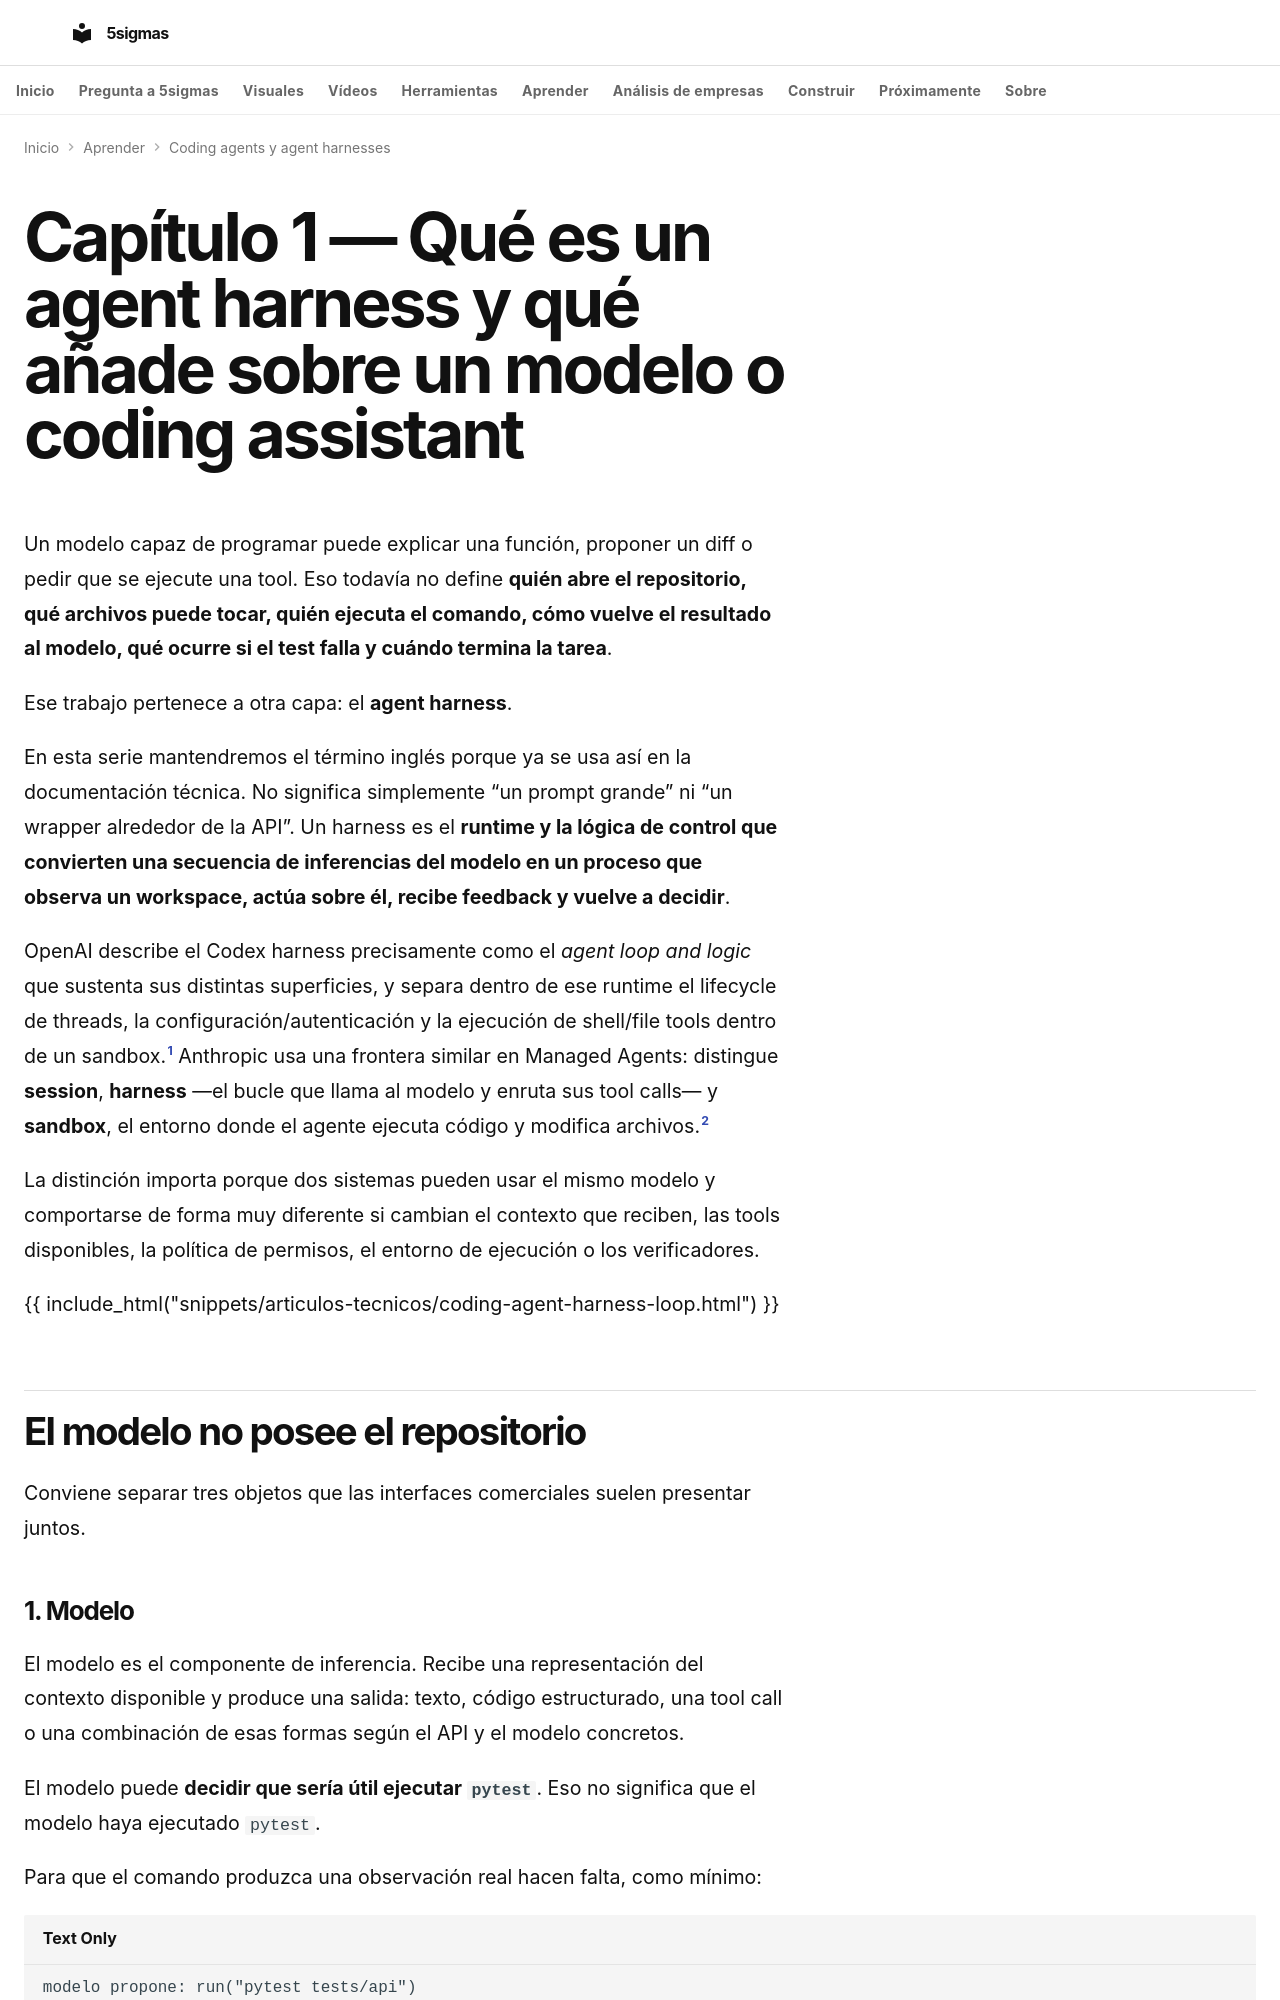

repository: fjmmontiel/5sigmas · page: series/coding-agents-agent-harnesses/01-que-es-agent-harness/index.html · generator: mkdocs

---
title: "Qué es un agent harness: el runtime que convierte un modelo en un agente de código"
description: "Un modelo puede proponer código y tool calls. Un agent harness mantiene el bucle, controla el workspace, ejecuta herramientas, aplica permisos, verifica resultados y decide cuándo continuar o devolver el control."
date: 2026-09-10
date_modified: 2026-09-10
keywords: "agent harness, coding agents, coding assistant, agent loop, sandbox, repository agents"
tags:
  - IA
  - Agentes
  - Software
  - Coding agents
  - Arquitectura
video: 01-que-es-agent-harness.mp4
video_poster: 01-que-es-agent-harness.jpg
video_title: El modelo y el harness
video_summary: 'Sólo entonces existe un resultado real: salida, errores y código de retorno.'
video_date: '2026-09-26'
video_duration: PT130.8S
video_captions: 01-que-es-agent-harness-visual-text.vtt
video_transcript: 01-que-es-agent-harness-transcript.html
video_chapters:
- name: Pedir no es ejecutar
  start: 0.0
  end: 21.5
- name: El error cambia el turno
  start: 21.5
  end: 43.166667
- name: Un archivo no es el sistema
  start: 43.166667
  end: 65.583333
- name: Mismo modelo, otro control
  start: 65.583333
  end: 87.083333
- name: Un PASS necesita identidad
  start: 87.083333
  end: 108.75
- name: Parar no significa terminar
  start: 108.75
  end: 130.8
---

# Capítulo 1 — Qué es un agent harness y qué añade sobre un modelo o coding assistant

Un modelo capaz de programar puede explicar una función, proponer un diff o pedir que se ejecute una tool. Eso todavía no define **quién abre el repositorio, qué archivos puede tocar, quién ejecuta el comando, cómo vuelve el resultado al modelo, qué ocurre si el test falla y cuándo termina la tarea**.

Ese trabajo pertenece a otra capa: el **agent harness**.

En esta serie mantendremos el término inglés porque ya se usa así en la documentación técnica. No significa simplemente “un prompt grande” ni “un wrapper alrededor de la API”. Un harness es el **runtime y la lógica de control que convierten una secuencia de inferencias del modelo en un proceso que observa un workspace, actúa sobre él, recibe feedback y vuelve a decidir**.

OpenAI describe el Codex harness precisamente como el *agent loop and logic* que sustenta sus distintas superficies, y separa dentro de ese runtime el lifecycle de threads, la configuración/autenticación y la ejecución de shell/file tools dentro de un sandbox.[^openai-codex-harness] Anthropic usa una frontera similar en Managed Agents: distingue **session**, **harness** —el bucle que llama al modelo y enruta sus tool calls— y **sandbox**, el entorno donde el agente ejecuta código y modifica archivos.[^anthropic-managed-agents]

La distinción importa porque dos sistemas pueden usar el mismo modelo y comportarse de forma muy diferente si cambian el contexto que reciben, las tools disponibles, la política de permisos, el entorno de ejecución o los verificadores.

{{ include_html("snippets/articulos-tecnicos/coding-agent-harness-loop.html") }}
